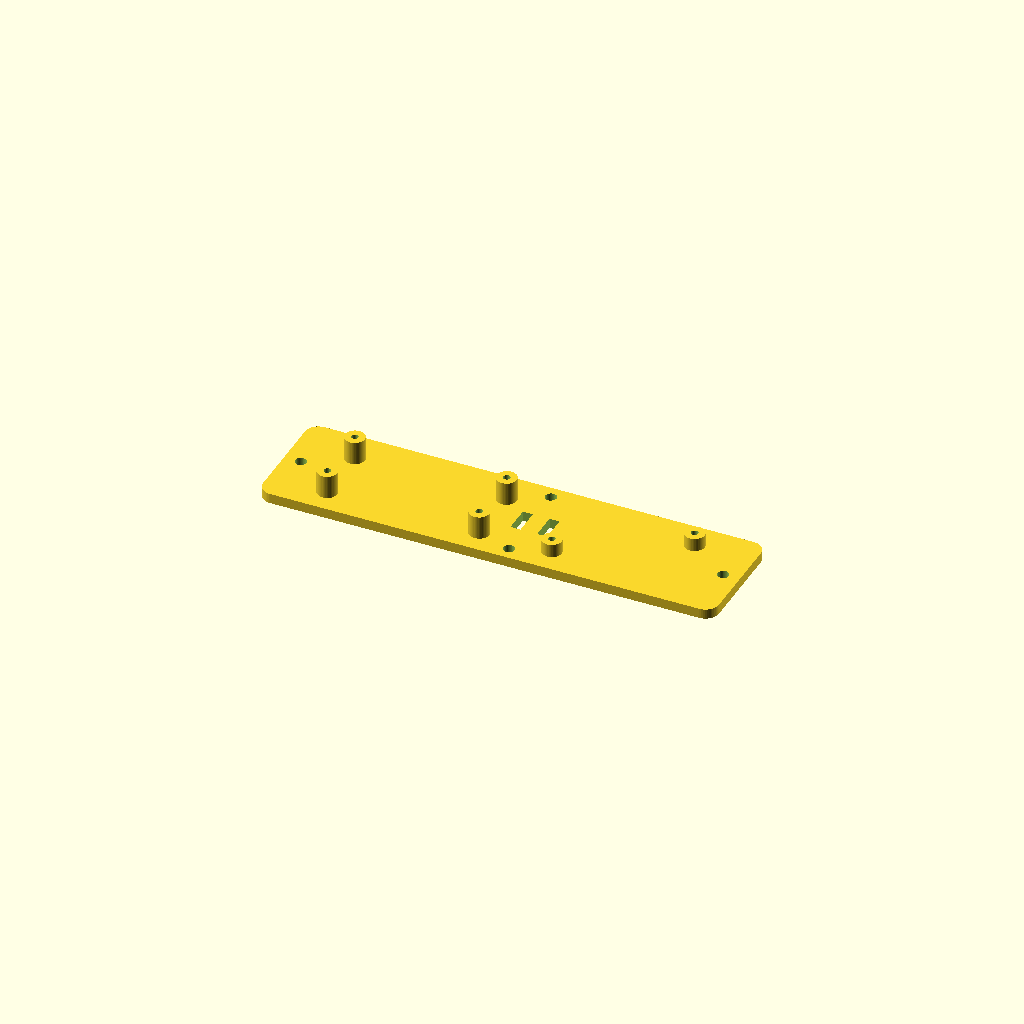
Cell 1 — every parameter at its default value.
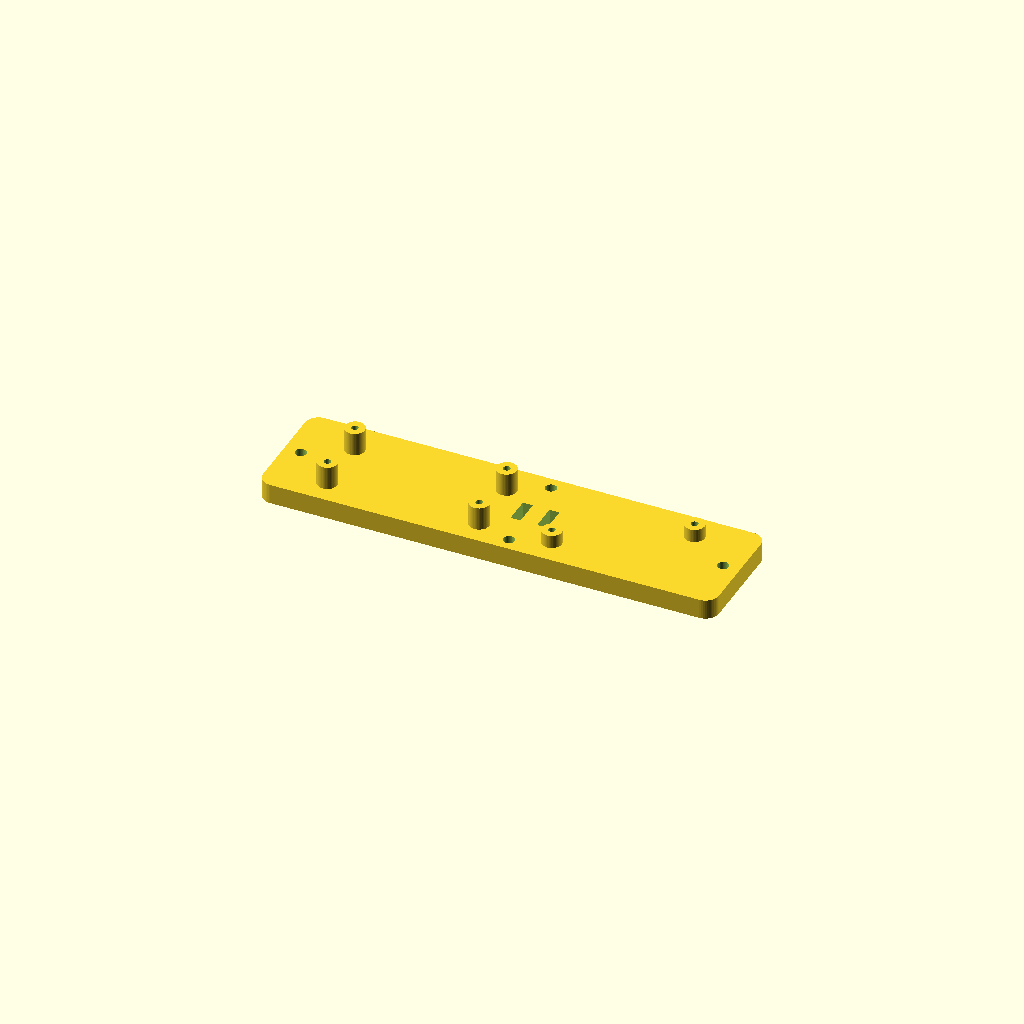
Cell 2: base_thick = 6 (everything else at default).
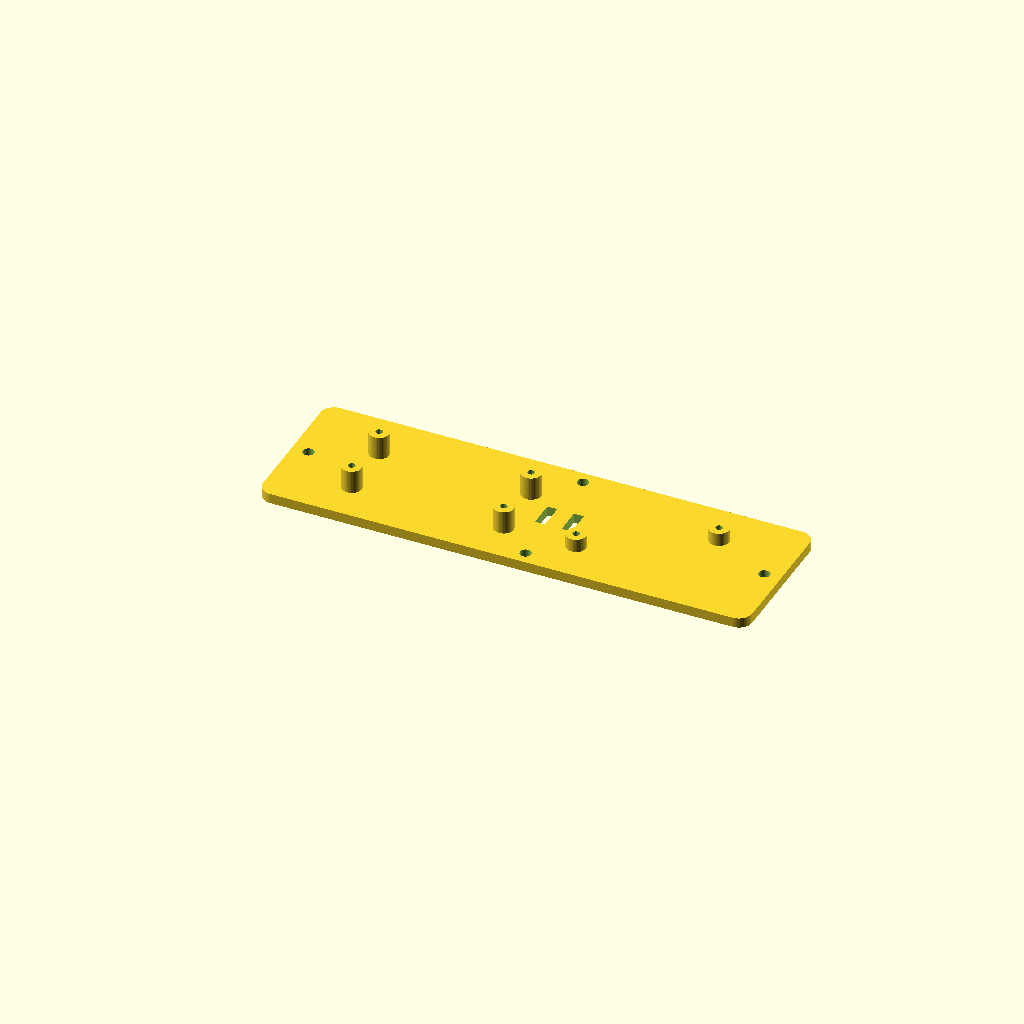
Cell 3: the same model with plate_margin = 10.
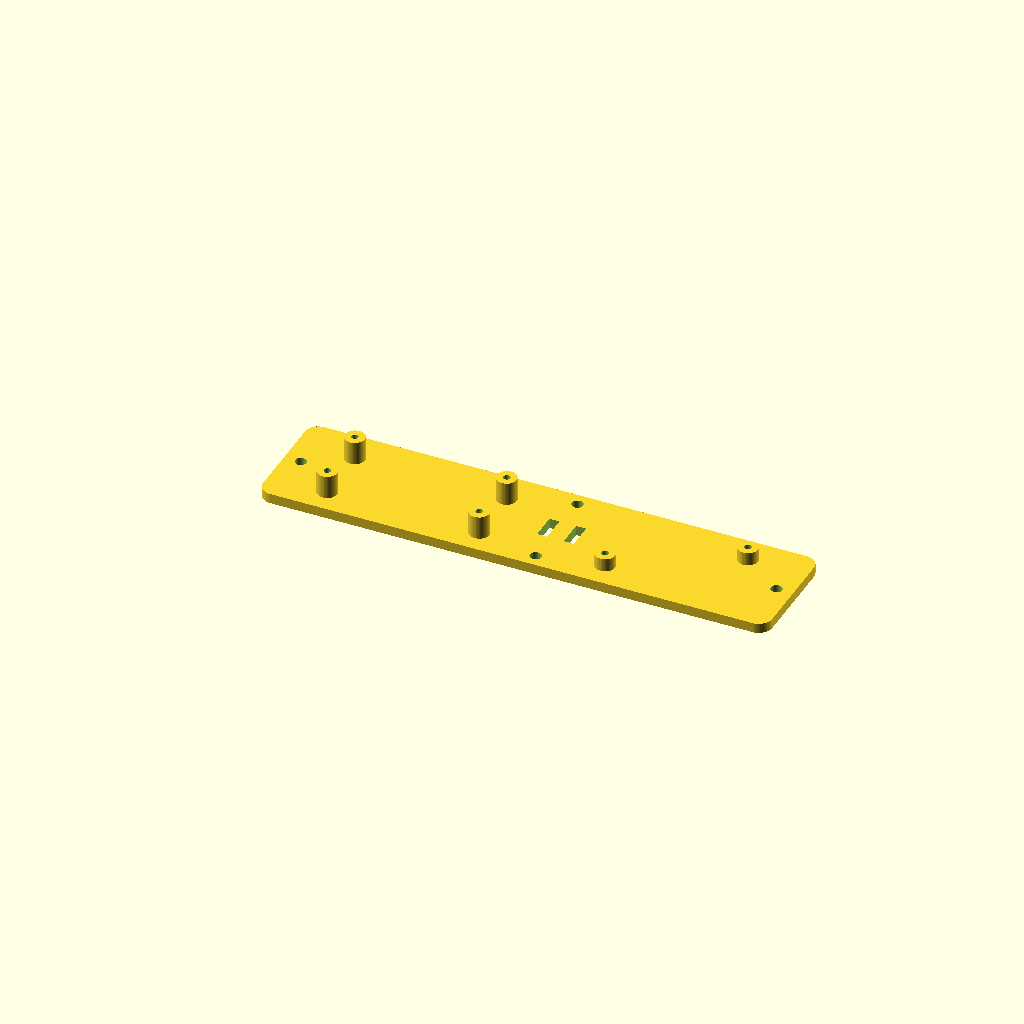
Cell 4: the same model with route_gap = 32.
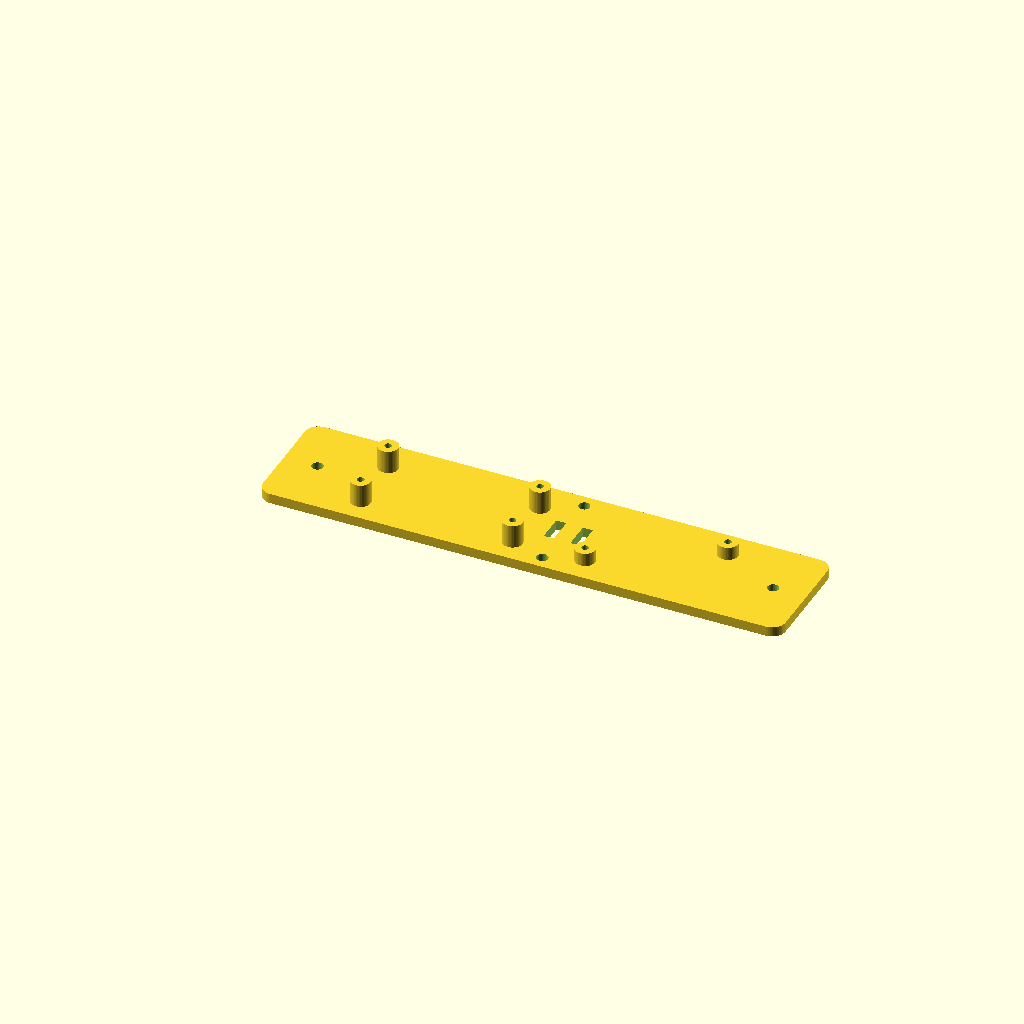
Cell 5: the same model with end_clear = 20.
All cells are drawn from one camera (rotation 55°, 0°, 25°, orthographic, colour scheme Cornfield), so only the parameter changes between them.
The OpenSCAD source (hd90_mount.scad):
// ============================================================================
//  hd90_mount.scad
//  Mounting base for the AlorAir HD90 ESPHome controller.
//
//  Holds THREE boards on one FDM-printable plate:
//    1. Adafruit ESP32 Feather V2   (Product 5400)  -- bottom of the stack
//    2. Adafruit CAN Bus FeatherWing (Product 5709) -- stacks on the Feather
//    3. Adafruit RJ45 -> Terminal Block adapter (Product 4511)
//
//  The Feather + FeatherWing mount as ONE stack (the wing sits on the Feather's
//  own stacking headers), so the stack is held by the Feather's mounting holes.
//  The RJ45 adapter mounts flat beside it, with an open routing gap between the
//  two screw-terminal blocks for the three jumpers (CAN-H / CAN-L / GND).
//
//  UNITS: millimetres. Designed to print FLAT on the bed with NO supports.
//
//  ####################  READ BEFORE PRINTING  ###############################
//  Every value tagged  // VERIFY  is an ESTIMATE. Adafruit does not publish a
//  full mechanical drawing for the 4511, and the Feather V2 hole coordinates
//  below are read off the fab print, not a dimensioned drawing. MEASURE your
//  actual parts with calipers and update these numbers before committing to a
//  final print. See README.md.
//  ###########################################################################

/* ============================ PARAMETERS ============================ */

// ---- Base plate --------------------------------------------------------
base_thick    = 3.0;   // plate thickness. Prints flat, no supports.
plate_margin  = 5.0;   // clear border around each board footprint
route_gap     = 16.0;  // OPEN gap between the two terminal blocks for the 3
                       // jumpers. Keeps CAN-H/CAN-L/GND runs well under ~4 cm.
end_clear     = 10.0;  // clear plate at each short end for mounting hardware
corner_r      = 4.0;   // rounded plate corners (cosmetic + less sharp)

// ---- Adafruit Feather V2 form factor (5400) ---------------------------
// PCB nominal is 2.0" x 0.9" = 50.8 x 22.86 mm.  // VERIFY
feather_len   = 50.8;  // long axis   // VERIFY
feather_wid   = 22.9;  // short axis  // VERIFY

// Feather mounting holes: [x, y] measured from the board's lower-left corner
// (USB-C end = low X). The V2 has multiple mounting holes; these positions are
// read off the fab print and are APPROXIMATE.  // VERIFY EACH ONE.
// If, with the wing stacked, only 2 holes are usable, delete the other 2 rows.
feather_holes = [
  [  2.6,             2.6            ],  // VERIFY  (near USB-C / lower-left)
  [ feather_len-2.6,  2.6            ],  // VERIFY
  [  2.6,             feather_wid-2.6],  // VERIFY
  [ feather_len-2.6,  feather_wid-2.6],  // VERIFY  (near STEMMA / upper-right)
];

// Stack standoffs. Height must clear the USB-C shell and JST battery jack that
// sit on the Feather's underside. Target 6-8 mm.  M2.5 self-tapping screw bites
// straight into the printed pilot hole (no insert needed).
feather_standoff_h  = 7.0;   // clearance under the Feather PCB   // VERIFY fit
feather_standoff_od = 6.0;   // outer dia of each standoff post
feather_pilot_d     = 2.1;   // M2.5 self-tap pilot. Use 2.5 for a heat-set/nut.

// ---- Adafruit RJ45 -> Terminal Block adapter (4511) -------------------
// No official mech drawing was available; the whole footprint is an ESTIMATE.
rj45_len      = 40.0;  // VERIFY
rj45_wid      = 25.0;  // VERIFY
// Its mounting holes, [x, y] from ITS lower-left corner. Adjust to match the
// actual diagonal (or 4-corner) pattern on your board.  // VERIFY EACH ONE.
rj45_holes = [
  [  3.0,          3.0          ],  // VERIFY
  [ rj45_len-3.0,  rj45_wid-3.0 ],  // VERIFY
];
rj45_standoff_h  = 4.0;  // 4511 underside is fairly flat; keep it low  // VERIFY
rj45_standoff_od = 6.0;
rj45_pilot_d     = 2.1;

// ---- Plate-to-box / plate-to-wall mounting ----------------------------
// "screws"  -> plain M3 through-holes at both ends (screw the plate down)
// "keyhole" -> keyhole slots at both ends (hang on two pre-set screws)
mount_style   = "screws";   // "screws" | "keyhole"
box_hole_d    = 3.4;        // clearance for an M3 screw
keyhole_head_d= 8.0;        // clearance for the screw HEAD
keyhole_slot_w= 4.2;        // clearance for the screw SHANK
keyhole_travel= 10.0;       // how far the plate slides down onto the screw

// Two extra M3 hold-down holes inside the routing gap (always added).
gap_holes_edge_inset = 4.0; // from the long edges

// ---- Zip-tie strain relief in the routing gap -------------------------
add_tie_slots = true;
tie_slot_w    = 3.0;
tie_slot_l    = 8.0;

$fn = 48;

/* ============================ DERIVED LAYOUT ========================= */
// Both boards lie long-axis along X, end to end:
//   [ end_clear | FEATHER stack | route_gap | RJ45 adapter | end_clear ]
// Feather USB-C faces the LEFT (low X) short edge so it stays reachable.
// The FeatherWing terminal block is assumed to face the gap (high X). If your
// wing's terminal block faces the other way, rotate the stack 180 deg on
// assembly -- the mount is symmetric enough that it still fits.

feather_x0 = end_clear + plate_margin;
feather_y0 = plate_margin;

rj45_x0 = feather_x0 + feather_len + route_gap;
rj45_y0 = plate_margin;                       // bottom-aligned with the Feather

board_wid = max(feather_wid, rj45_wid);
plate_wid = plate_margin*2 + board_wid;
plate_len = rj45_x0 + rj45_len + plate_margin + end_clear;

gap_cx = (feather_x0 + feather_len + rj45_x0) / 2;   // centre of the routing gap

/* ============================== MODULES ============================= */

// Rounded-rectangle plate body (2D), for hull.
module plate_outline() {
  hull() {
    for (p = [[corner_r,           corner_r],
              [plate_len-corner_r,  corner_r],
              [corner_r,            plate_wid-corner_r],
              [plate_len-corner_r,  plate_wid-corner_r]])
      translate(p) circle(r = corner_r);
  }
}

// One screw standoff with a BLIND pilot hole (1 mm floor -> flat plate bottom,
// nothing pokes through, and no bridging needed for FDM).
module standoff(pos, h, od, pilot) {
  translate([pos[0], pos[1], 0])
    difference() {
      cylinder(h = base_thick + h, d = od);
      translate([0, 0, 1.0])
        cylinder(h = base_thick + h, d = pilot);   // blind from 1mm up
    }
}

// A vertical through-hole in the plate.
module thru_hole(x, y, d) {
  translate([x, y, -0.1]) cylinder(h = base_thick + 0.2, d = d);
}

// A keyhole slot: big head circle, then a slot the plate slides down along.
// Oriented so the plate drops DOWN (-Y) onto a pre-installed screw.
module keyhole(x, y) {
  translate([x, y, -0.1]) {
    cylinder(h = base_thick + 0.2, d = keyhole_head_d);                 // head
    translate([-keyhole_slot_w/2, -keyhole_travel, 0])
      cube([keyhole_slot_w, keyhole_travel, base_thick + 0.2]);         // slot
    translate([0, -keyhole_travel, 0])
      cylinder(h = base_thick + 0.2, d = keyhole_slot_w);              // rounded end
  }
}

/* ============================ ASSEMBLY ============================== */

difference() {
  union() {
    // --- base plate ---
    linear_extrude(base_thick) plate_outline();
    // --- Feather + FeatherWing stack standoffs ---
    for (h = feather_holes)
      standoff([feather_x0 + h[0], feather_y0 + h[1]],
               feather_standoff_h, feather_standoff_od, feather_pilot_d);
    // --- RJ45 adapter standoffs ---
    for (h = rj45_holes)
      standoff([rj45_x0 + h[0], rj45_y0 + h[1]],
               rj45_standoff_h, rj45_standoff_od, rj45_pilot_d);
  }

  // --- plate-to-box mounting at the two short ends ---
  if (mount_style == "screws") {
    thru_hole(end_clear/2,             plate_wid/2, box_hole_d);
    thru_hole(plate_len - end_clear/2, plate_wid/2, box_hole_d);
  } else { // keyhole
    keyhole(end_clear/2,             plate_wid/2 + keyhole_travel/2);
    keyhole(plate_len - end_clear/2, plate_wid/2 + keyhole_travel/2);
  }

  // --- two hold-down holes inside the routing gap ---
  thru_hole(gap_cx, gap_holes_edge_inset,             box_hole_d);
  thru_hole(gap_cx, plate_wid - gap_holes_edge_inset, box_hole_d);

  // --- zip-tie strain relief slots in the routing gap ---
  if (add_tie_slots) {
    for (dx = [-4, 4])
      translate([gap_cx + dx, plate_wid/2 - tie_slot_l/2, -0.1])
        cube([tie_slot_w, tie_slot_l, base_thick + 0.2]);
  }
}

/* ============================ ECHO SUMMARY ========================== */
echo(str("Plate size (mm): ", plate_len, " x ", plate_wid, " x ", base_thick));
echo(str("Feather stack origin (mm): ", feather_x0, ", ", feather_y0));
echo(str("RJ45 adapter origin (mm): ", rj45_x0, ", ", rj45_y0));
echo(str("Routing gap width (mm): ", route_gap, "  (jumper runs stay < 4 cm)"));
Parameter table extracted from the source (name, type, default, range or options):
base_thick: number, default 3
plate_margin: number, default 5
route_gap: number, default 16
end_clear: number, default 10
corner_r: number, default 4
feather_len: number, default 50.8
feather_wid: number, default 22.9
feather_standoff_h: number, default 7
feather_standoff_od: number, default 6
feather_pilot_d: number, default 2.1
rj45_len: number, default 40
rj45_wid: number, default 25
rj45_standoff_h: number, default 4
rj45_standoff_od: number, default 6
rj45_pilot_d: number, default 2.1
mount_style: string, default "screws"
box_hole_d: number, default 3.4
keyhole_head_d: number, default 8
keyhole_slot_w: number, default 4.2
keyhole_travel: number, default 10
gap_holes_edge_inset: number, default 4
add_tie_slots: bool, default true
tie_slot_w: number, default 3
tie_slot_l: number, default 8
